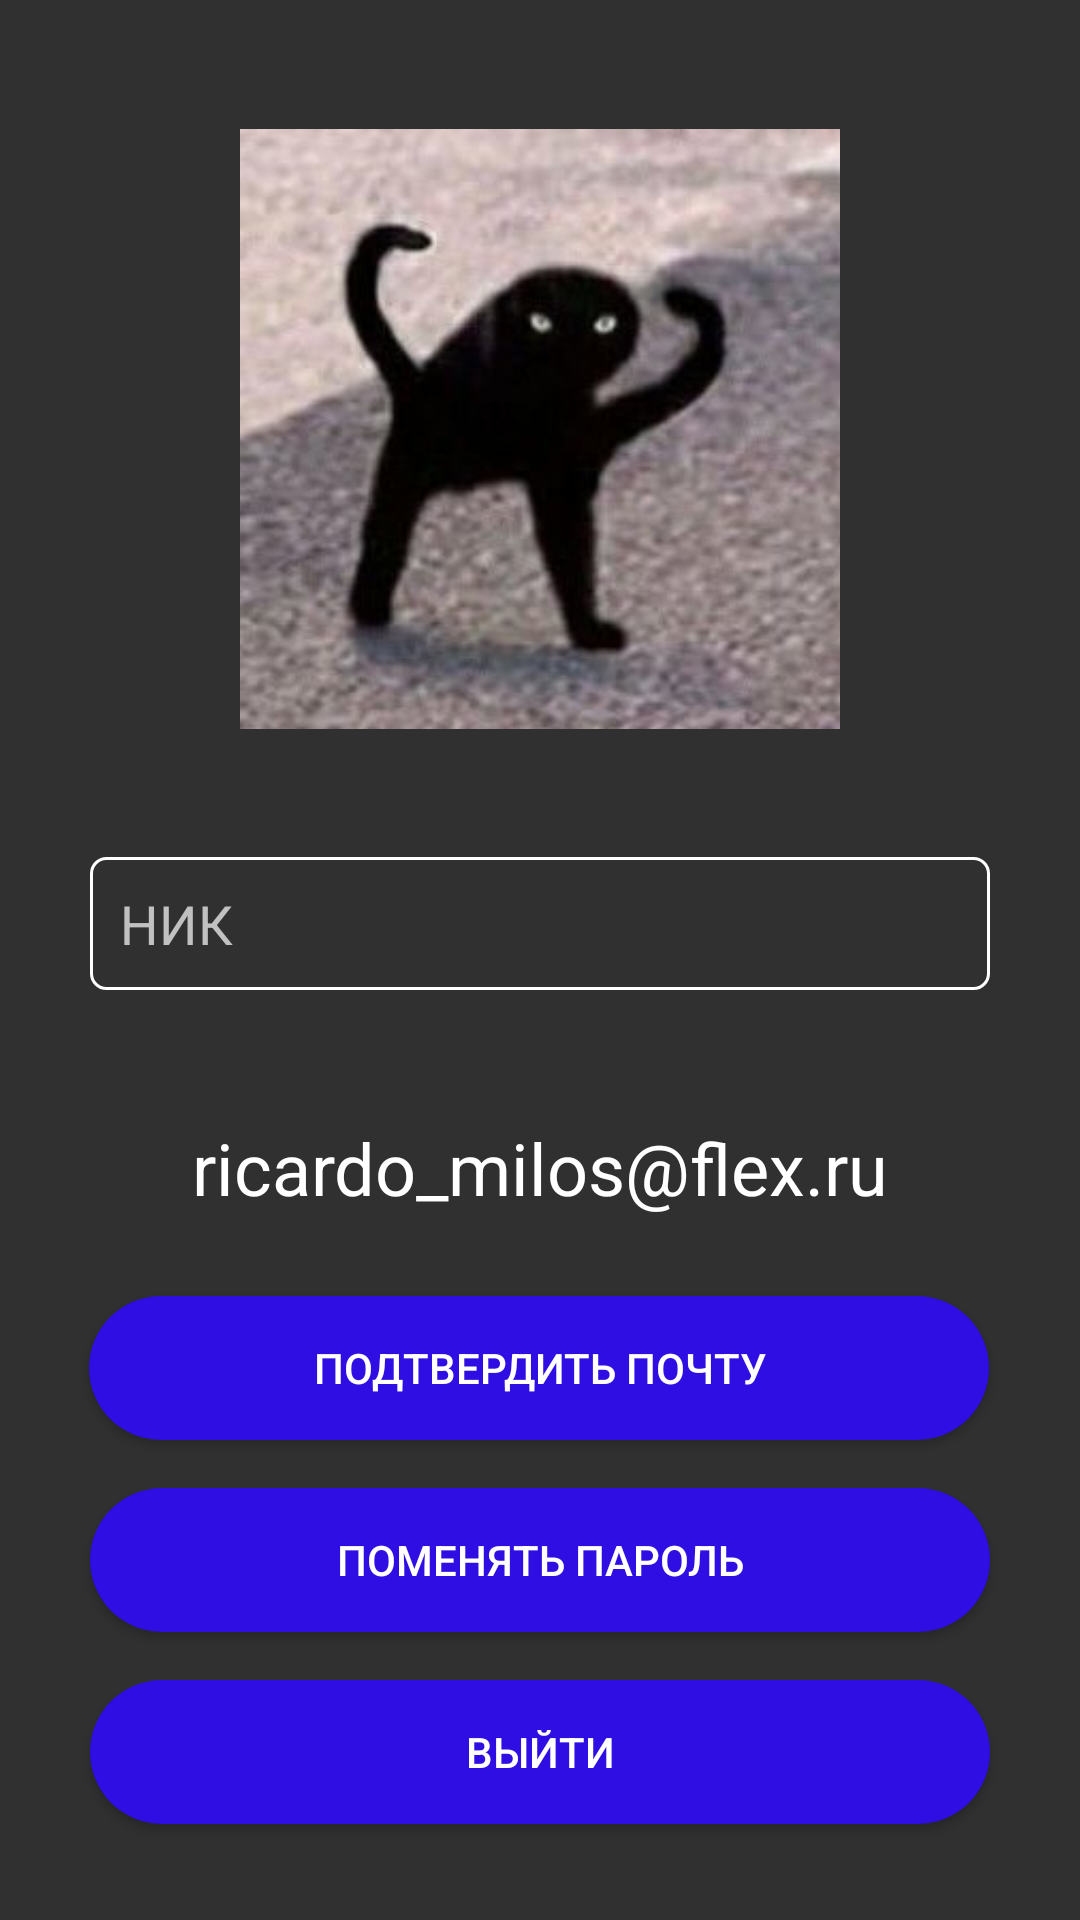

Produce the Android XML layout that renders to this screen, including the resource entries it uses.
<!-- AndroidManifest.xml: application theme Theme.AppCompat.NoActionBar -->
<!-- res/layout/fragment_profile.xml -->
<?xml version="1.0" encoding="utf-8"?>
<androidx.constraintlayout.widget.ConstraintLayout xmlns:android="http://schemas.android.com/apk/res/android"
    xmlns:app="http://schemas.android.com/apk/res-auto"
    xmlns:tools="http://schemas.android.com/tools"
    android:layout_width="match_parent"
    android:layout_height="match_parent"
    android:gravity="center_horizontal"
    android:orientation="vertical">

    <ImageView
        android:id="@+id/avatar_image_view"
        android:layout_width="200dp"
        android:layout_height="200dp"
        android:layout_marginStart="106dp"
        android:layout_marginTop="16dp"
        android:layout_marginEnd="106dp"
        android:src="@drawable/qwerty"
        app:layout_constraintBottom_toTopOf="@+id/name_edit_text"
        app:layout_constraintEnd_toEndOf="parent"
        app:layout_constraintHorizontal_bias="0.5"
        app:layout_constraintStart_toStartOf="parent"
        app:layout_constraintTop_toTopOf="parent" />

    <EditText
        android:id="@+id/name_edit_text"
        style="@style/et_style"
        android:layout_width="300dp"
        android:layout_height="wrap_content"
        android:layout_marginTop="16dp"
        android:hint="НИК"
        app:layout_constraintBottom_toTopOf="@+id/email_text_view"
        app:layout_constraintEnd_toEndOf="parent"
        app:layout_constraintHorizontal_bias="0.5"
        app:layout_constraintStart_toStartOf="parent"
        app:layout_constraintTop_toBottomOf="@+id/avatar_image_view" />

    <TextView
        android:id="@+id/email_text_view"
        android:layout_width="wrap_content"
        android:layout_height="wrap_content"
        android:layout_marginTop="16dp"
        android:text="ricardo_milos@flex.ru"
        android:textColor="@android:color/white"
        android:textSize="24sp"
        app:layout_constraintBottom_toTopOf="@+id/email_confirm_button"
        app:layout_constraintEnd_toEndOf="parent"
        app:layout_constraintHorizontal_bias="0.5"
        app:layout_constraintStart_toStartOf="parent"
        app:layout_constraintTop_toBottomOf="@+id/name_edit_text" />

    <Button
        android:id="@+id/email_confirm_button"
        style="@style/Buttons"
        android:layout_width="300dp"
        android:layout_height="wrap_content"
        android:layout_marginBottom="16dp"
        android:text="Подтвердить почту"
        android:textColor="@android:color/white"
        app:layout_constraintBottom_toTopOf="@+id/change_password_button"
        app:layout_constraintEnd_toEndOf="parent"
        app:layout_constraintHorizontal_bias="0.495"
        app:layout_constraintStart_toStartOf="parent" />

    <Button
        android:id="@+id/change_password_button"
        style="@style/Buttons"
        android:layout_width="300dp"
        android:layout_height="wrap_content"
        android:layout_marginBottom="16dp"
        android:text="Поменять пароль"
        android:textColor="@android:color/white"
        app:layout_constraintBottom_toTopOf="@+id/sign_out_button"
        app:layout_constraintEnd_toEndOf="parent"
        app:layout_constraintStart_toStartOf="parent" />

    <Button
        android:id="@+id/sign_out_button"
        style="@style/Buttons"
        android:layout_width="300dp"
        android:layout_height="wrap_content"
        android:layout_marginBottom="32dp"
        android:text="Выйти"
        android:textColor="@android:color/white"
        app:layout_constraintBottom_toBottomOf="parent"
        app:layout_constraintEnd_toEndOf="parent"
        app:layout_constraintStart_toStartOf="parent" />
</androidx.constraintlayout.widget.ConstraintLayout>
<!-- resources referenced by this layout -->
<resources>
  <!-- drawable qwerty: jpg bitmap (drawable, 14206 bytes) -->
  <style name="Buttons">
          <item name="android:background">@drawable/rounded_shape</item>
      </style>
  <style name="et_style">
          <item name="android:background">@drawable/et_style</item>
      </style>
  <!-- drawable rounded_shape (drawable) -->
  <?xml version="1.0" encoding="utf-8"?>
  <selector xmlns:android="http://schemas.android.com/apk/res/android">
      <item android:state_pressed="true" >
          <shape
              xmlns:android="http://schemas.android.com/apk/res/android"
              android:shape="rectangle"  >
              <stroke android:color="#FFFFFF"
                  android:width="2dp">
              </stroke>
              <solid
                  android:color="#140087" />
              <corners
                  android:radius="50dp"
                  >
              </corners>
  
  
          </shape>
      </item>
      <item>
          <shape android:shape="rectangle" >
  
              <solid
                  android:color="#2e0ee3" >
              </solid>
  
              <corners
                  android:radius="50dp"   >
              </corners>
  
          </shape>
      </item>
  
  
  </selector>
  <!-- drawable et_style (drawable) -->
  <?xml version="1.0" encoding="utf-8"?>
  <selector xmlns:android="http://schemas.android.com/apk/res/android">
      <item>
          <shape android:shape="rectangle" >
  
              <stroke android:color="#FFFFFF"
                  android:width="1dp">
              </stroke>
              <corners
                  android:radius="5dp">
              </corners>
              <solid android:color="@android:color/transparent">
  
              </solid>
              <padding android:bottom="10dp" android:left="10dp" android:right="10dp" android:top="10dp"/>
          </shape>
      </item>
  </selector>
</resources>
